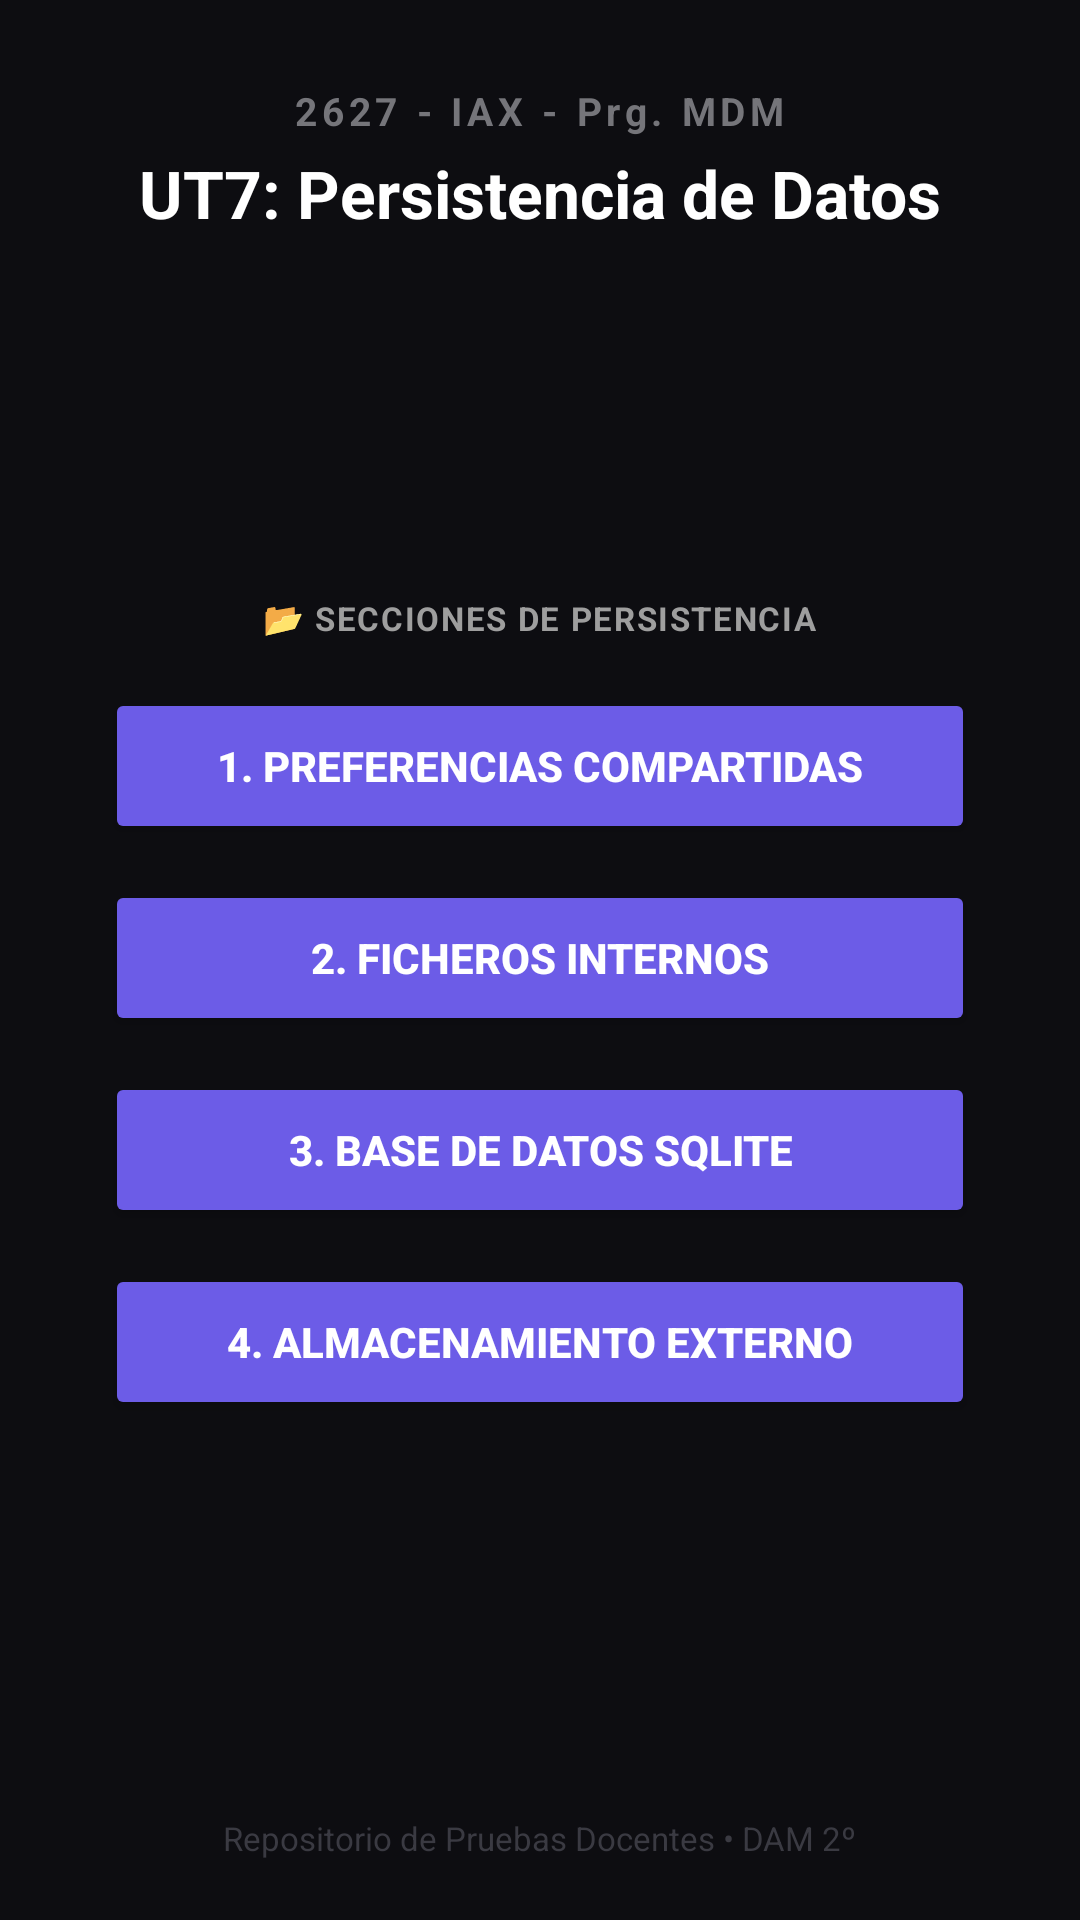

The Android layout XML behind this screen, and the referenced resources:
<!-- AndroidManifest.xml: application theme Theme.RegistroDeGuardias -->
<!-- res/layout/activity_main.xml -->
<?xml version="1.0" encoding="utf-8"?>
<androidx.constraintlayout.widget.ConstraintLayout
    xmlns:android="http://schemas.android.com/apk/res/android"
    xmlns:app="http://schemas.android.com/apk/res-auto"
    xmlns:tools="http://schemas.android.com/tools"
    android:layout_width="match_parent"
    android:layout_height="match_parent"
    android:background="#0D0D11"
    android:padding="20dp"
    tools:context=".MainActivity">

    
    <TextView
        android:id="@+id/tvHeaderAsignatura"
        android:layout_width="wrap_content"
        android:layout_height="wrap_content"
        android:text="@string/_2627_iax_prg_mdm"
        android:textColor="#75757A"
        android:textSize="13sp"
        android:letterSpacing="0.12"
        android:textStyle="bold"
        android:layout_marginTop="8dp"
        app:layout_constraintTop_toTopOf="parent"
        app:layout_constraintStart_toStartOf="parent"
        app:layout_constraintEnd_toEndOf="parent" />

    <TextView
        android:id="@+id/tvMainTituloUT"
        android:layout_width="wrap_content"
        android:layout_height="wrap_content"
        android:layout_marginTop="4dp"
        android:text="UT7: Persistencia de Datos"
        android:textColor="#FFFFFF"
        android:textSize="22sp"
        android:textStyle="bold"
        app:layout_constraintTop_toBottomOf="@id/tvHeaderAsignatura"
        app:layout_constraintStart_toStartOf="parent"
        app:layout_constraintEnd_toEndOf="parent" />

    
    <ScrollView
        android:id="@+id/scrollViewContent"
        android:layout_width="0dp"
        android:layout_height="0dp"
        android:fillViewport="true"
        android:overScrollMode="never"
        android:scrollbars="none"
        android:layout_marginTop="16dp"
        android:layout_marginBottom="16dp"
        app:layout_constraintTop_toBottomOf="@id/tvMainTituloUT"
        app:layout_constraintBottom_toTopOf="@id/tvFooter"
        app:layout_constraintStart_toStartOf="parent"
        app:layout_constraintEnd_toEndOf="parent">

        <LinearLayout
            android:layout_width="match_parent"
            android:layout_height="wrap_content"
            android:orientation="vertical"
            android:gravity="center">

            <TextView
                android:layout_width="wrap_content"
                android:layout_height="wrap_content"
                android:text="📂 SECCIONES DE PERSISTENCIA"
                android:textColor="#9E9E9E"
                android:textSize="11sp"
                android:textStyle="bold"
                android:letterSpacing="0.05"
                android:layout_marginBottom="16dp"/>

            
            <Button
                android:id="@+id/btnIrPrefs"
                android:layout_width="290dp"
                android:layout_height="52dp"
                android:text="1. Preferencias Compartidas"
                android:textColor="#FFFFFF"
                android:textSize="14sp"
                android:textStyle="bold"
                android:backgroundTint="#6C5CE7"
                android:layout_marginBottom="12dp"
                app:cornerRadius="10dp" />

            <Button
                android:id="@+id/btnIrFicheros"
                android:layout_width="290dp"
                android:layout_height="52dp"
                android:text="2. Ficheros Internos"
                android:textColor="#FFFFFF"
                android:textSize="14sp"
                android:textStyle="bold"
                android:backgroundTint="#6C5CE7"
                android:layout_marginBottom="12dp"
                app:cornerRadius="10dp" />

            <Button
                android:id="@+id/btnIrSQLite"
                android:layout_width="290dp"
                android:layout_height="52dp"
                android:text="3. Base de Datos SQLite"
                android:textColor="#FFFFFF"
                android:textSize="14sp"
                android:textStyle="bold"
                android:backgroundTint="#6C5CE7"
                android:layout_marginBottom="12dp"
                app:cornerRadius="10dp" />

            <Button
                android:id="@+id/btnIrExterno"
                android:layout_width="290dp"
                android:layout_height="52dp"
                android:text="4. Almacenamiento Externo"
                android:textColor="#FFFFFF"
                android:textSize="14sp"
                android:textStyle="bold"
                android:backgroundTint="#6C5CE7"
                android:layout_marginBottom="12dp"
                app:cornerRadius="10dp" />

        </LinearLayout>
    </ScrollView>

    
    <TextView
        android:id="@+id/tvFooter"
        android:layout_width="wrap_content"
        android:layout_height="wrap_content"
        android:text="Repositorio de Pruebas Docentes • DAM 2º"
        android:textColor="#3A3A42"
        android:textSize="11sp"
        app:layout_constraintBottom_toBottomOf="parent"
        app:layout_constraintStart_toStartOf="parent"
        app:layout_constraintEnd_toEndOf="parent" />

</androidx.constraintlayout.widget.ConstraintLayout>
<!-- resources referenced by this layout -->
<resources>
  <string name="_2627_iax_prg_mdm">2627 - IAX - Prg. MDM</string>
  <style name="Theme.RegistroDeGuardias" parent="Base.Theme.RegistroDeGuardias" />
  <style name="Base.Theme.RegistroDeGuardias" parent="Theme.Material3.DayNight.NoActionBar">
          
          
      </style>
</resources>
